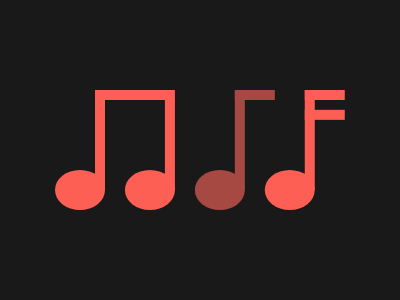

Give the HTML and CSS whose rendering is this image.

<div class="d e a"></div>
<div class="d e b"></div>
<div class="d c"></div>
<style>
  *{
    background:#191919
  }
  .d{
    position:absolute;
    background:#FE5F55
  }
  .e{
    box-shadow:74q 0 #FE5F55,148q 0 #A64942,222q 0 #FE5F55
  }
  .a{
    top:170;
    left:55;
    width:50;
    height:40;
    border-radius:50%;    
  }
  .b{
    top:90;
    left:95;
    width:10;
    height:100;    
  }
  .c{
    top:90;
    left:95;
    width:40;
    height:10;
    box-shadow:40q 0 #FE5F55,148q 0 #A64942,222q 0 #FE5F55,222q 21q #FE5F55
  }
</style>

